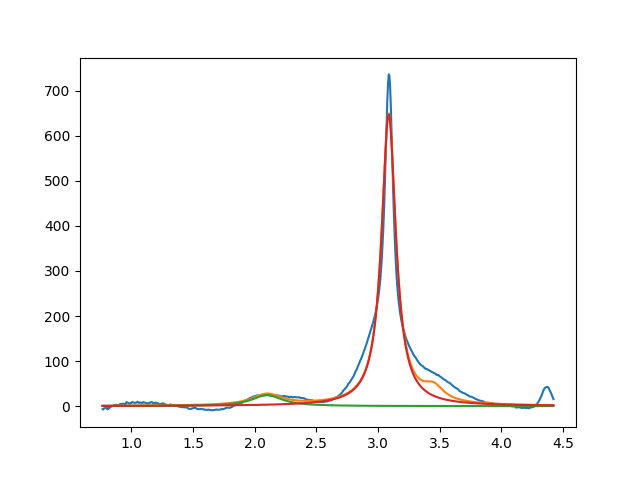

Data behind this chart, as committed beside it:
2.099999999999999645e+00, 2.458776900743064431e+01, 2.999999999999999334e-01, 4.273856891425397661e-16
3.086404570835463712e+00, 6.468470618096590670e+02, 1.399421201781877178e-01, 4.178667722848664030e-21
3.450000000000001954e+00, 2.999999999999999645e+01, 1.999999999999999833e-01, 1.221761035364285877e-19
